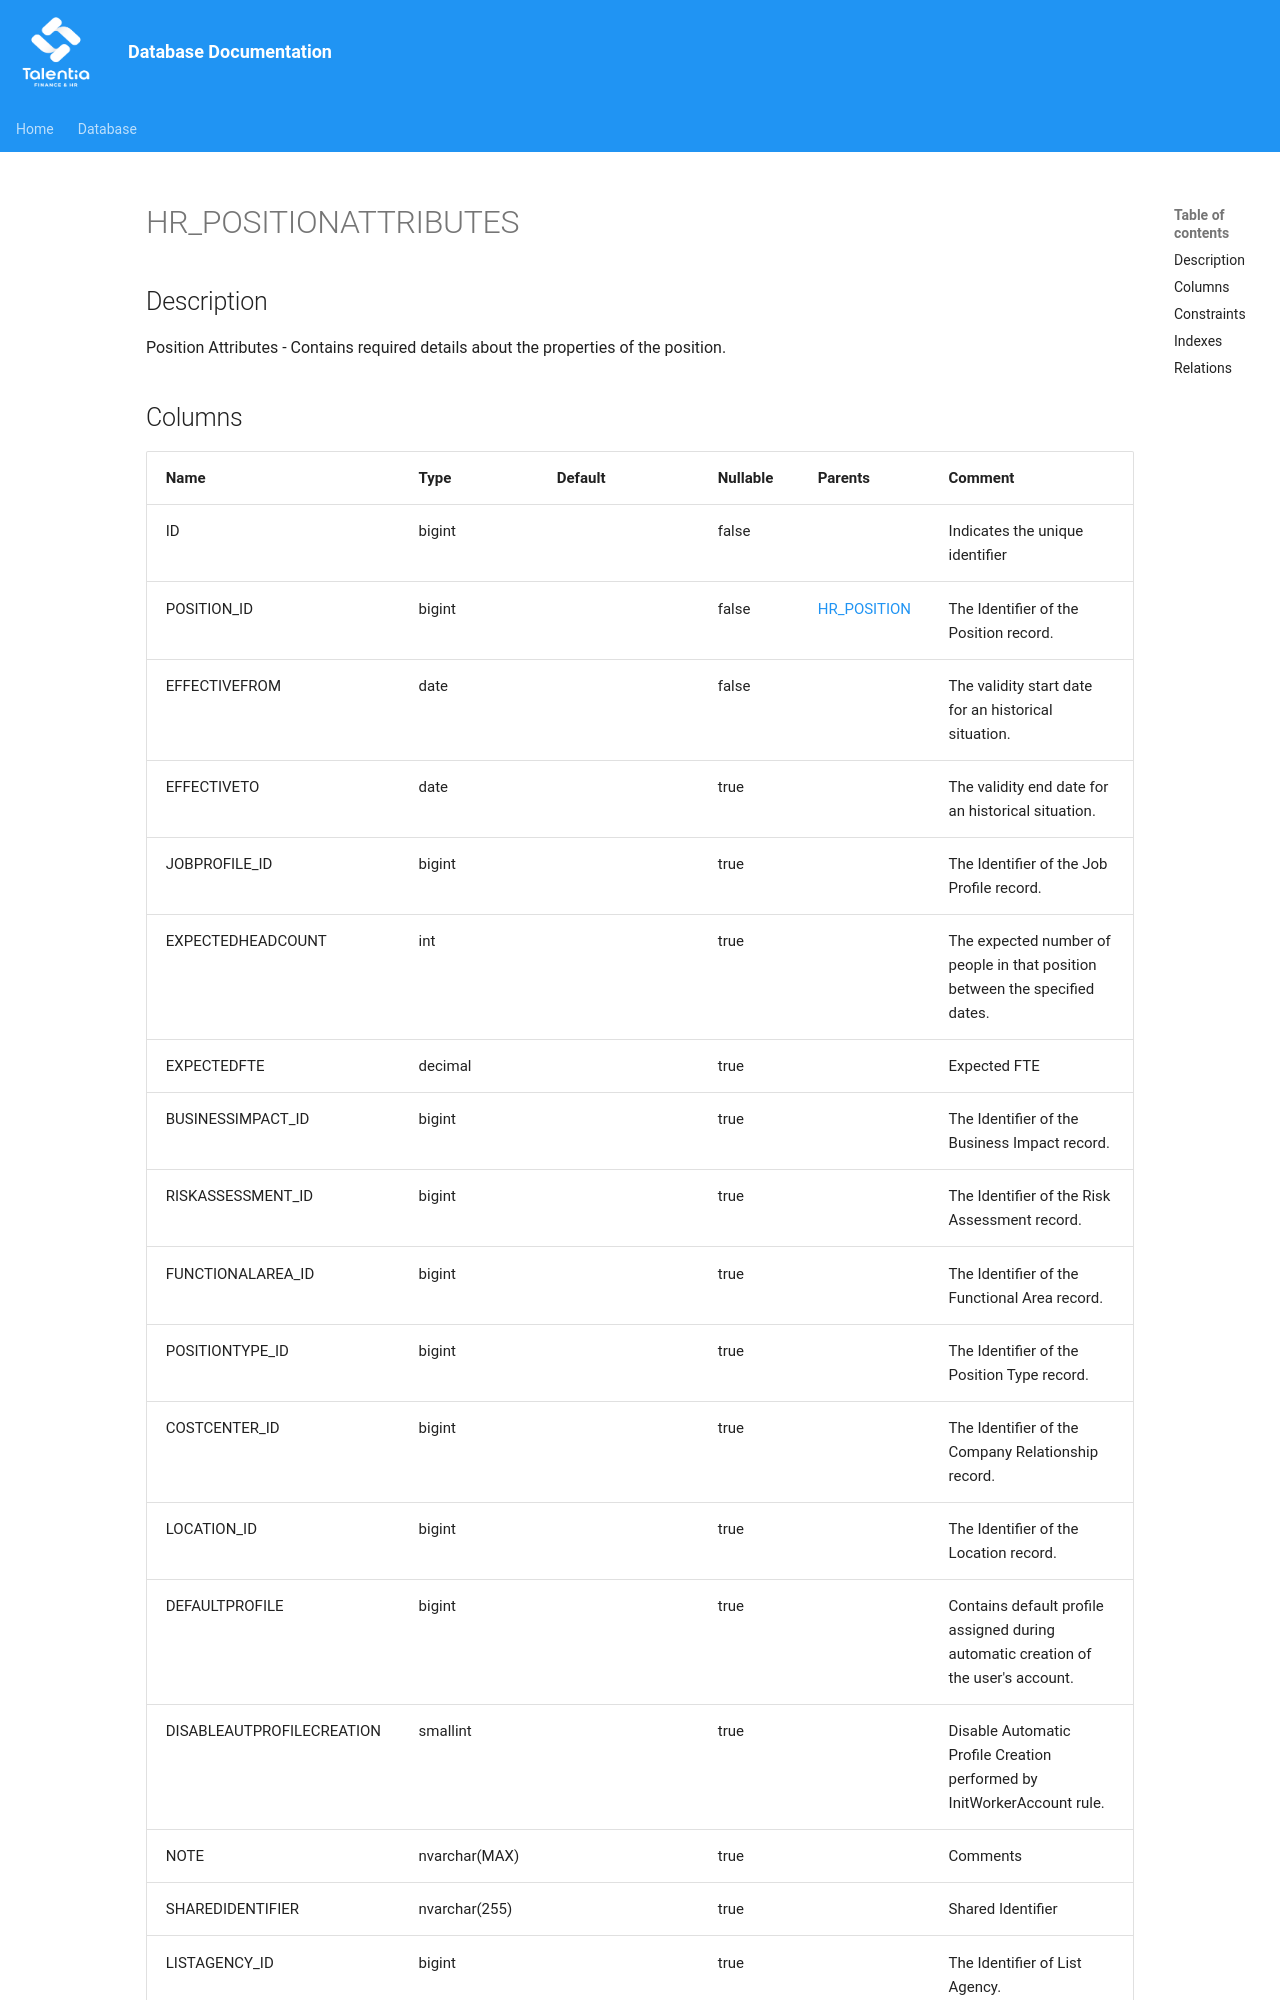

repository: giovanniporcelli/documentazione-db · page: schema/HR_POSITIONATTRIBUTES/index.html · generator: mkdocs

# HR_POSITIONATTRIBUTES

## Description

Position Attributes - Contains required details about the properties of the position.  


## Columns

| Name | Type | Default | Nullable | Parents | Comment |
| ---- | ---- | ------- | -------- | ------- | ------- |
| ID | bigint |  | false |  | Indicates the unique identifier |
| POSITION_ID | bigint |  | false | [HR_POSITION](HR_POSITION.md) | The Identifier of the Position record. |
| EFFECTIVEFROM | date |  | false |  | The validity start date for an historical situation. |
| EFFECTIVETO | date |  | true |  | The validity end date for an historical situation. |
| JOBPROFILE_ID | bigint |  | true |  | The Identifier of the Job Profile record. |
| EXPECTEDHEADCOUNT | int |  | true |  | The expected number of people in that position between the specified dates. |
| EXPECTEDFTE | decimal |  | true |  | Expected FTE |
| BUSINESSIMPACT_ID | bigint |  | true |  | The Identifier of the Business Impact record. |
| RISKASSESSMENT_ID | bigint |  | true |  | The Identifier of the Risk Assessment record. |
| FUNCTIONALAREA_ID | bigint |  | true |  | The Identifier of the Functional Area record. |
| POSITIONTYPE_ID | bigint |  | true |  | The Identifier of the Position Type record. |
| COSTCENTER_ID | bigint |  | true |  | The Identifier of the Company Relationship record. |
| LOCATION_ID | bigint |  | true |  | The Identifier of the Location record. |
| DEFAULTPROFILE | bigint |  | true |  | Contains default profile assigned during automatic creation of the user's account. |
| DISABLEAUTPROFILECREATION | smallint
